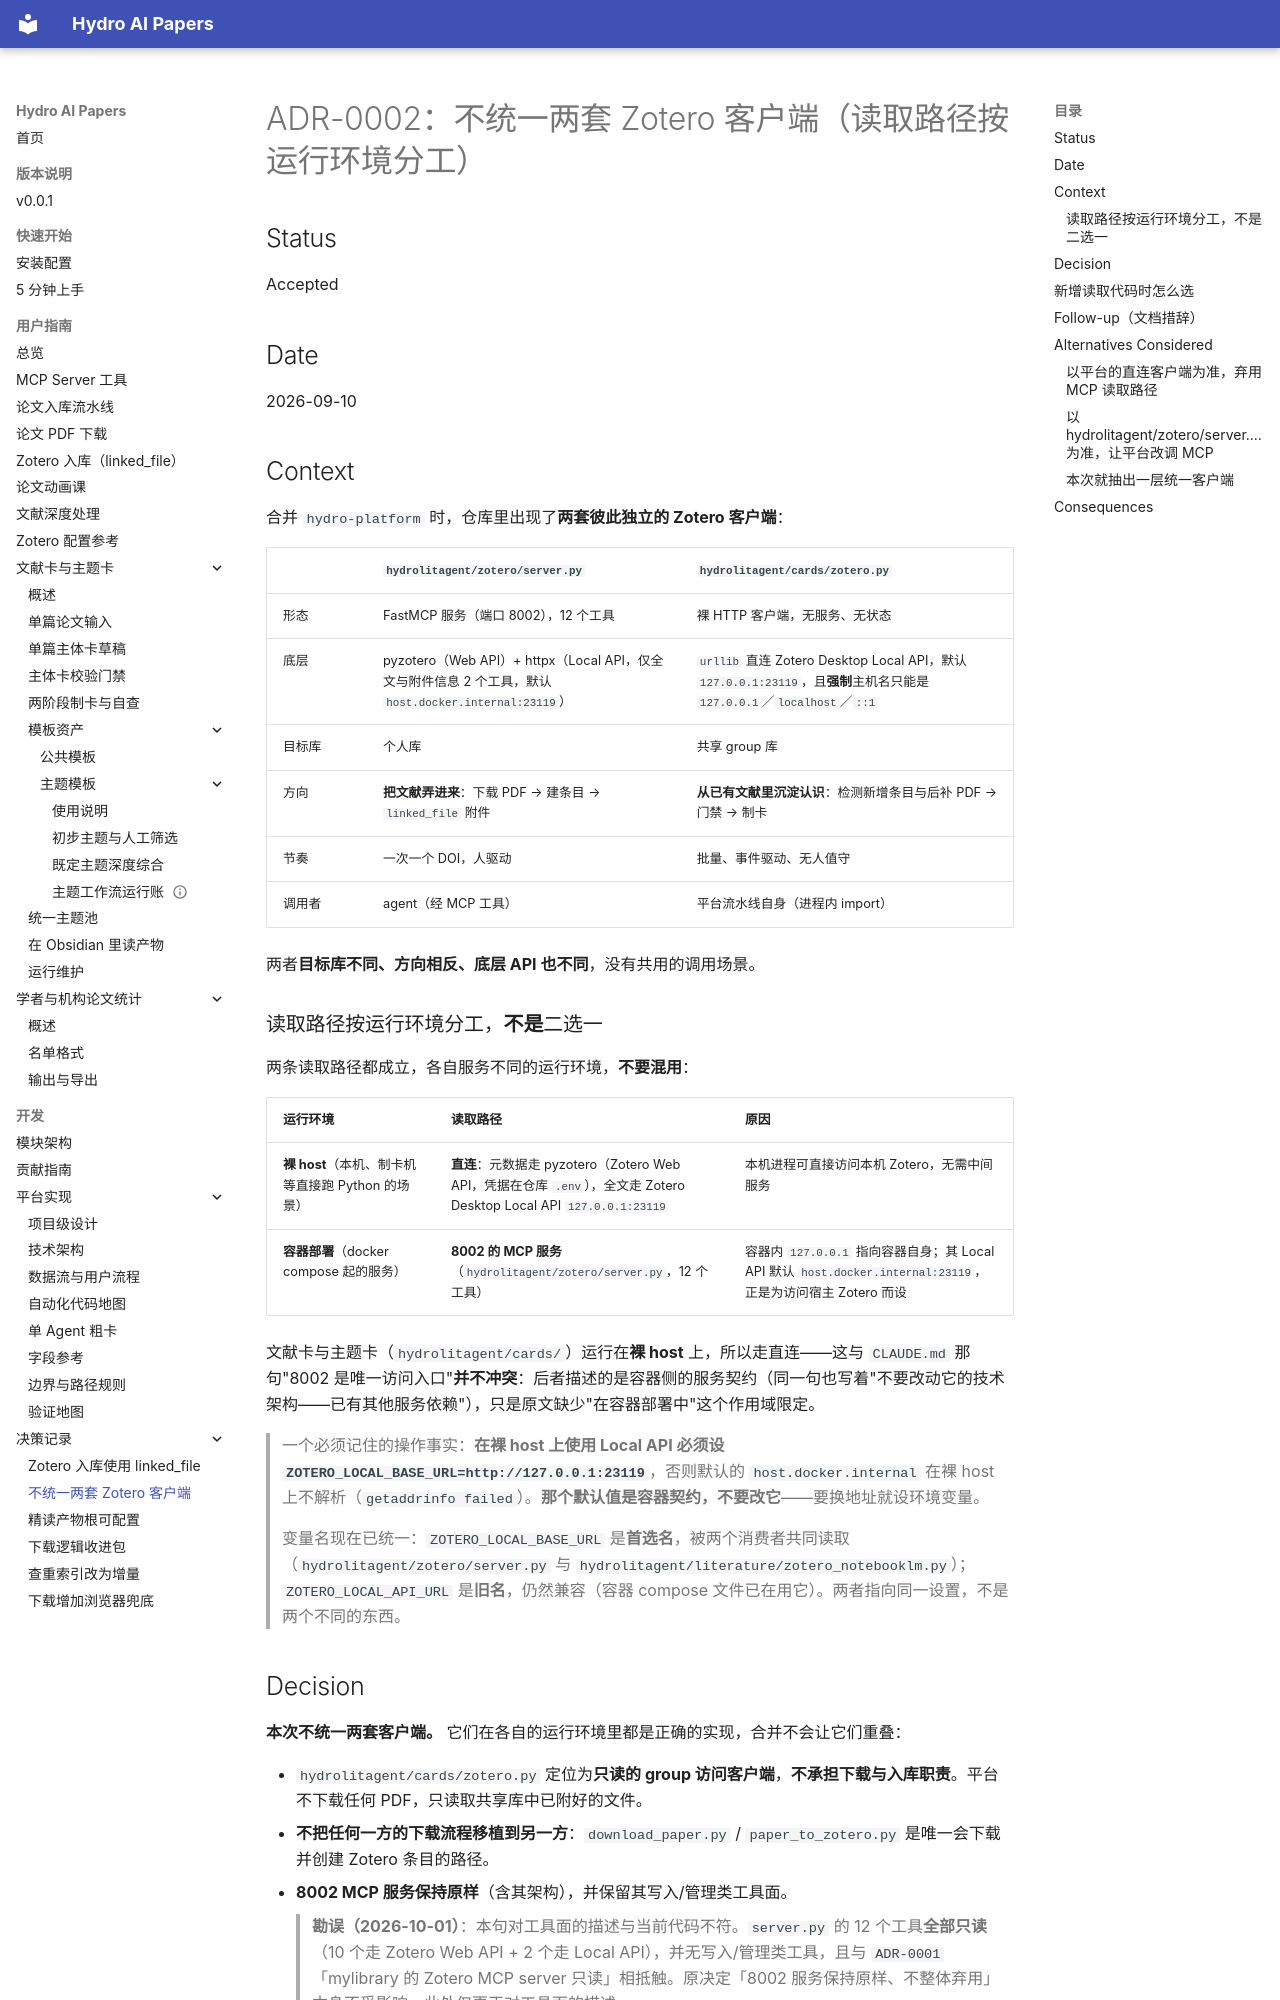

repository: iHeadWater/mylibrary · page: adr/0002-zotero-two-clients-boundary/index.html · generator: mkdocs

# ADR-0002：不统一两套 Zotero 客户端（读取路径按运行环境分工）

## Status

Accepted

## Date

2026-09-10

## Context

合并 `hydro-platform` 时，仓库里出现了**两套彼此独立的 Zotero 客户端**：

| | `hydrolitagent/zotero/server.py` | `hydrolitagent/cards/zotero.py` |
|---|---|---|
| 形态 | FastMCP 服务（端口 8002），12 个工具 | 裸 HTTP 客户端，无服务、无状态 |
| 底层 | pyzotero（Web API）+ httpx（Local API，仅全文与附件信息 2 个工具，默认 `host.docker.internal:23119`） | `urllib` 直连 Zotero Desktop Local API，默认 `127.0.0.1:23119`，且**强制**主机名只能是 `127.0.0.1`／`localhost`／`::1` |
| 目标库 | 个人库 | 共享 group 库 |
| 方向 | **把文献弄进来**：下载 PDF → 建条目 → `linked_file` 附件 | **从已有文献里沉淀认识**：检测新增条目与后补 PDF → 门禁 → 制卡 |
| 节奏 | 一次一个 DOI，人驱动 | 批量、事件驱动、无人值守 |
| 调用者 | agent（经 MCP 工具） | 平台流水线自身（进程内 import） |

两者**目标库不同、方向相反、底层 API 也不同**，没有共用的调用场景。

### 读取路径按运行环境分工，**不是**二选一

两条读取路径都成立，各自服务不同的运行环境，**不要混用**：

| 运行环境 | 读取路径 | 原因 |
|---|---|---|
| **裸 host**（本机、制卡机等直接跑 Python 的场景） | **直连**：元数据走 pyzotero（Zotero Web API，凭据在仓库 `.env`），全文走 Zotero Desktop Local API `127.0.0.1:23119` | 本机进程可直接访问本机 Zotero，无需中间服务 |
| **容器部署**（docker compose 起的服务） | **8002 的 MCP 服务**（`hydrolitagent/zotero/server.py`，12 个工具） | 容器内 `127.0.0.1` 指向容器自身；其 Local API 默认 `host.docker.internal:23119`，正是为访问宿主 Zotero 而设 |

文献卡与主题卡（`hydrolitagent/cards/`）运行在**裸 host** 上，所以走直连——这与 `CLAUDE.md` 那句"8002 是唯一访问入口"**并不冲突**：后者描述的是容器侧的服务契约（同一句也写着"不要改动它的技术架构——已有其他服务依赖"），只是原文缺少"在容器部署中"这个作用域限定。

> 一个必须记住的操作事实：**在裸 host 上使用 Local API 必须设 `ZOTERO_LOCAL_BASE_URL=http://127.0.0.1:23119`**，否则默认的 `host.docker.internal` 在裸 host 上不解析（`getaddrinfo failed`）。**那个默认值是容器契约，不要改它**——要换地址就设环境变量。
>
> 变量名现在已统一：`ZOTERO_LOCAL_BASE_URL` 是**首选名**，被两个消费者共同读取（`hydrolitagent/zotero/server.py` 与 `hydrolitagent/literature/zotero_notebooklm.py`）；`ZOTERO_LOCAL_API_URL` 是**旧名**，仍然兼容（容器 compose 文件已在用它）。两者指向同一设置，不是两个不同的东西。
